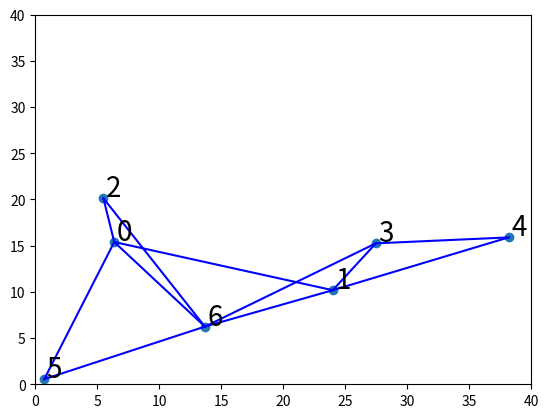

Reproduce this figure in Python. (Note: this script raises an exception after producing the figure.)
import numpy as np 
import matplotlib.pyplot as plt
def dist(x1,y1,x2,y2):
    return np.sqrt((x1-x2)**2 + (y1-y2)**2)
def esVecino(x1,y1,x2,y2):
    if(np.sqrt((x1-x2)**2 + (y1-y2)**2) <=20):
        return True
    else:
        return False

n = 7
xs = np.random.random(n)*40
ys = np.random.random(n)*40

plt.scatter(xs,ys)
for i in range(n):
    plt.text(xs[i]+0.2,ys[i]+0.2,str(i), fontsize =20)

for i in range(n):
    for j in range(i+1,n):
        if(esVecino(xs[i],ys[i],xs[j],ys[j])):
            plt.plot([xs[i],xs[j]],[ys[i],ys[j]],c='blue')

plt.ylim(0,40)
plt.xlim(0,40)
plt.show()

print("Desea guardar la imagen?")
miInput = input()

if(miInput.lower()=="si"):
    f = open("puntos.dat",'w')
    f.write('Parameter c(i,j) link cost ik;\n')
    f.write('c(i,j)=999;\n')
    for i in range(n):
        for j in range(i+1,n):
            if(esVecino(xs[i],ys[i],xs[j],ys[j])):
                f.write("c(\"n" + str(i+1) + "\",\"n"+str(j+1)+"\")="+str(dist(xs[i],ys[i],xs[j],ys[j]))+";\n")
                f.write("c(\"n" + str(j+1) + "\",\"n"+str(i+1)+"\")="+str(dist(xs[i],ys[i],xs[j],ys[j]))+";\n")
    # f.write(str(xs))
    f.close()
